Run: headless pygame with SDL's dummy video driver; simulated clock (each Clock.tick advances the game by its frame time, no real sleeping); random seed 0; keys injected as events and as key.get_pressed() state; no mouse input.
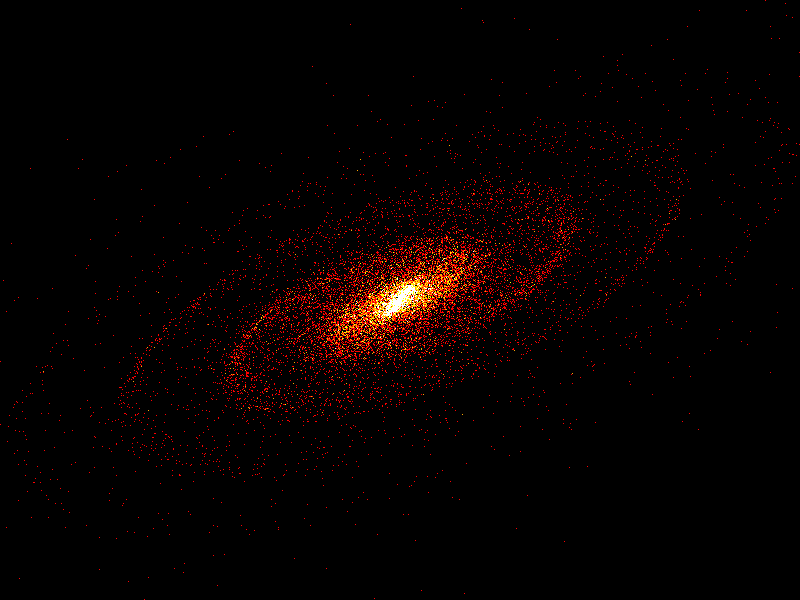
Frame 1 of 2 · flips 1–60 · no input
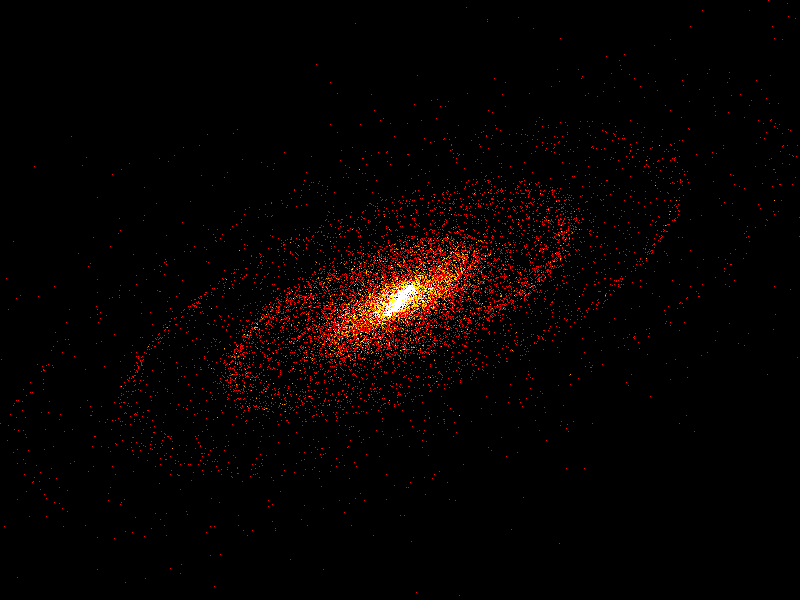
Frame 2 of 2 · flips 61–180 · tapped SPACE, RETURN · held RIGHT (→), D (game ended)

The pygame program that drew these frames:

"""
Rotating Galaxy - Python/pygame port of galaxyani.bas
Original BASIC code by Eric Schraf & K Moerman (2026)
Converted to Python/pygame maintaining exact behavior.
"""

import pygame
import math
import random
import sys

# --- Constants matching the BASIC original ---
SCREEN_W, SCREEN_H = 800, 600
DROTAT = 2 * math.pi / 900   # rotation step per frame

# World coordinate window: (-32,-24) to (32,24)
WORLD_W = 64.0   # 32 - (-32)
WORLD_H = 48.0   # 24 - (-24)

# Colors (ARGB in QB64 -> RGB in pygame)
BLACK  = (0,   0,   0)
RED    = (255, 0,   0)
ORANGE = (255, 165, 0)
YELLOW = (255, 255, 0)
WHITE  = (255, 255, 255)

# Heat-up sequence
HEAT = {
    BLACK:  RED,
    RED:    ORANGE,
    ORANGE: YELLOW,
    YELLOW: WHITE,
    WHITE:  WHITE,
}

def world_to_screen(wx, wy):
    """Map world coords (-32..32, -24..24) to screen pixels (0..800, 0..600)."""
    px = (wx + 32.0) / WORLD_W * SCREEN_W
    py = (24.0 - wy) / WORLD_H * SCREEN_H   # y flipped: world +y is screen top
    return px, py

def screen_to_world(px, py):
    wx = px / SCREEN_W * WORLD_W - 32.0
    wy = 24.0 - py / SCREEN_H * WORLD_H
    return wx, wy

def world_unit_to_pixels():
    """How many pixels correspond to one world unit (for box size)."""
    sx = SCREEN_W / WORLD_W
    sy = SCREEN_H / WORLD_H
    return sx, sy

def main():
    pygame.init()
    screen = pygame.display.set_mode((SCREEN_W, SCREEN_H))
    pygame.display.set_caption("Rotating galaxy")
    clock = pygame.time.Clock()

    # Pixel size for the 0.08-world-unit box drawn by LINE ... Step(.08,.08),c,B
    sx, sy = world_unit_to_pixels()
    box_w = max(1, round(0.08 * sx))
    box_h = max(1, round(0.08 * sy))

    rotat = 0.0
    running = True

    while running:
        clock.tick(60)   # _Limit 60

        for event in pygame.event.get():
            if event.type == pygame.QUIT:
                running = False
            if event.type == pygame.KEYDOWN:   # InKey$ <> "" exits
                running = False

        # Cls
        screen.fill(BLACK)

        # Randomize Using 1  — reset to the same seed every frame
        random.seed(1)

        for _ in range(20000):
            # distance: Log(Rnd + 4.54e-5)  -> negative value in (-10, 0)
            distance = math.log(random.random() + 4.54e-5)

            angle = 2 * math.pi * random.random()

            u = 6 * distance * math.sin(angle)
            v = 5 * distance * math.cos(angle)

            cos_dist = math.cos(3 * distance + rotat)
            sin_dist = math.sin(3 * distance + rotat)

            x = u * cos_dist + v * sin_dist
            y = -u * sin_dist + v * cos_dist

            # fuzziness
            y = y + random.random() * 3 - 1.5

            # 3-D tilt
            xt = 1.4 * x + 0.6 * y
            yt = 0.2 * x + 0.8 * y

            # --- sample pixel colour at (xt, yt) and heat it up ---
            px, py = world_to_screen(xt, yt)
            ipx, ipy = int(px), int(py)

            # Skip if off-screen (matches QB64 Point returning -1 for out-of-window)
            if ipx < 0 or ipx >= SCREEN_W or ipy < 0 or ipy >= SCREEN_H:
                continue

            # Point(xt, yt) — read the pixel colour
            sampled = screen.get_at((ipx, ipy))[:3]   # ignore alpha

            # Heat up: black->red->orange->yellow->white
            new_color = HEAT.get(sampled)
            if new_color is None:
                # Any other colour (treated like white in "Case Else")
                new_color = WHITE

            # LINE (xt,yt)-Step(.08,.08), c, B
            rect = pygame.Rect(ipx, ipy, box_w, box_h)
            pygame.draw.rect(screen, new_color, rect, 1)   # B = box outline

        pygame.display.flip()   # _Display

        rotat += DROTAT
        if rotat > 2 * math.pi - DROTAT:
            rotat = 0.0

    pygame.quit()
    sys.exit()

if __name__ == "__main__":
    main()
